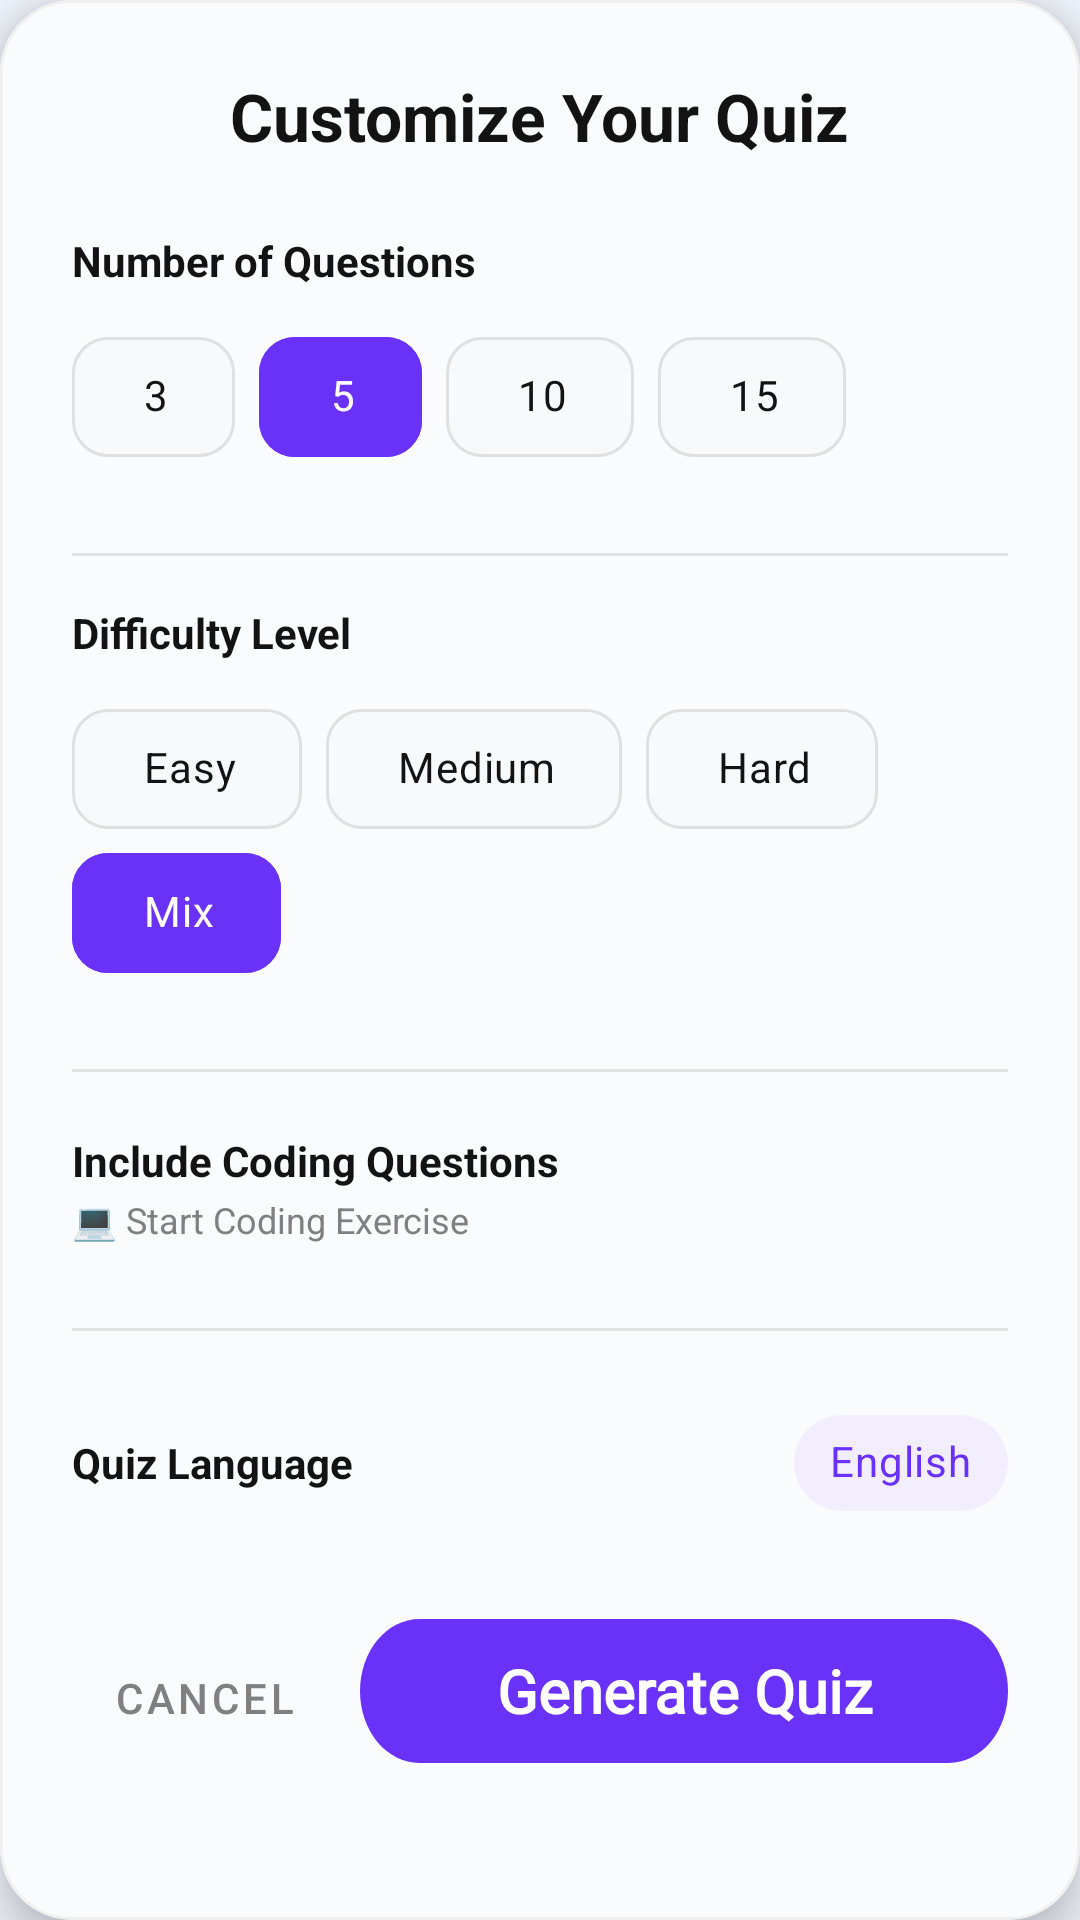

Layout XML and referenced resources for this Android screen:
<!-- AndroidManifest.xml: application theme Theme.Learnify -->
<!-- res/layout/dialog_quiz_customizer.xml -->
<?xml version="1.0" encoding="utf-8"?>
<com.google.android.material.card.MaterialCardView xmlns:android="http://schemas.android.com/apk/res/android"
    xmlns:app="http://schemas.android.com/apk/res-auto"
    android:layout_width="match_parent"
    android:layout_height="wrap_content"
    android:layout_margin="24dp"
    app:cardCornerRadius="24dp"
    app:cardElevation="8dp"
    app:cardBackgroundColor="?attr/colorSurface">

    <LinearLayout
        android:layout_width="match_parent"
        android:layout_height="wrap_content"
        android:orientation="vertical"
        android:padding="24dp">

        
        <TextView
            android:id="@+id/dialog_title"
            android:layout_width="wrap_content"
            android:layout_height="wrap_content"
            android:text="@string/quiz_customizer_title"
            android:textSize="22sp"
            android:textStyle="bold"
            android:textColor="?attr/colorOnSurface"
            android:layout_gravity="center_horizontal"
            android:layout_marginBottom="24dp" />

        
        <TextView
            android:layout_width="wrap_content"
            android:layout_height="wrap_content"
            android:text="@string/number_of_questions"
            android:textSize="14sp"
            android:textStyle="bold"
            android:textColor="?attr/colorOnSurface"
            android:layout_marginBottom="12dp" />

        <com.google.android.material.chip.ChipGroup
            android:id="@+id/chip_group_questions"
            android:layout_width="match_parent"
            android:layout_height="wrap_content"
            app:singleSelection="true"
            app:selectionRequired="true"
            android:layout_marginBottom="20dp">

            <com.google.android.material.chip.Chip
                android:id="@+id/chip_questions_3"
                android:layout_width="wrap_content"
                android:layout_height="wrap_content"
                android:text="3"
                style="@style/Widget.App.Chip.Choice" />

            <com.google.android.material.chip.Chip
                android:id="@+id/chip_questions_5"
                android:layout_width="wrap_content"
                android:layout_height="wrap_content"
                android:text="5"
                android:checked="true"
                style="@style/Widget.App.Chip.Choice" />

            <com.google.android.material.chip.Chip
                android:id="@+id/chip_questions_10"
                android:layout_width="wrap_content"
                android:layout_height="wrap_content"
                android:text="10"
                style="@style/Widget.App.Chip.Choice" />

            <com.google.android.material.chip.Chip
                android:id="@+id/chip_questions_15"
                android:layout_width="wrap_content"
                android:layout_height="wrap_content"
                android:text="15"
                style="@style/Widget.App.Chip.Choice" />

        </com.google.android.material.chip.ChipGroup>

        
        <View
            android:layout_width="match_parent"
            android:layout_height="1dp"
            android:background="@color/divider"
            android:layout_marginVertical="8dp" />

        
        <TextView
            android:layout_width="wrap_content"
            android:layout_height="wrap_content"
            android:text="@string/difficulty_level"
            android:textSize="14sp"
            android:textStyle="bold"
            android:textColor="?attr/colorOnSurface"
            android:layout_marginBottom="12dp"
            android:layout_marginTop="8dp" />

        

        <com.google.android.material.chip.ChipGroup
            android:id="@+id/chip_group_difficulty"
            android:layout_width="match_parent"
            android:layout_height="wrap_content"
            android:layout_marginBottom="20dp"
            app:selectionRequired="true"
            app:singleSelection="true">

            <com.google.android.material.chip.Chip
                android:id="@+id/chip_easy"
                style="@style/Widget.App.Chip.Choice"
                android:layout_width="wrap_content"
                android:layout_height="wrap_content"
                android:text="@string/easy" />

            <com.google.android.material.chip.Chip
                android:id="@+id/chip_medium"
                style="@style/Widget.App.Chip.Choice"
                android:layout_width="wrap_content"
                android:layout_height="wrap_content"
                android:text="@string/medium" />

            <com.google.android.material.chip.Chip
                android:id="@+id/chip_hard"
                style="@style/Widget.App.Chip.Choice"
                android:layout_width="wrap_content"
                android:layout_height="wrap_content"
                android:text="@string/hard" />

            <com.google.android.material.chip.Chip
                android:id="@+id/chip_mix"
                style="@style/Widget.App.Chip.Choice"
                android:layout_width="wrap_content"
                android:layout_height="wrap_content"
                android:checked="true"
                android:text="@string/mix" />

        </com.google.android.material.chip.ChipGroup>

        <View
            android:layout_width="match_parent"
            android:layout_height="1dp"
            android:background="@color/divider"
            android:layout_marginVertical="8dp" />

        
        <LinearLayout
            android:layout_width="match_parent"
            android:layout_height="wrap_content"
            android:orientation="horizontal"
            android:gravity="center_vertical"
            android:paddingVertical="12dp"
            android:layout_marginBottom="8dp">

            <LinearLayout
                android:layout_width="0dp"
                android:layout_height="wrap_content"
                android:layout_weight="1"
                android:orientation="vertical">

                <TextView
                    android:layout_width="wrap_content"
                    android:layout_height="wrap_content"
                    android:text="@string/include_coding_questions"
                    android:textSize="14sp"
                    android:textStyle="bold"
                    android:textColor="?attr/colorOnSurface" />

                <TextView
                    android:layout_width="wrap_content"
                    android:layout_height="wrap_content"
                    android:text="@string/start_coding_exercise"
                    android:textSize="12sp"
                    android:textColor="?attr/colorOnSurfaceVariant"
                    android:layout_marginTop="2dp" />

            </LinearLayout>

            <com.google.android.material.materialswitch.MaterialSwitch
                android:id="@+id/switch_coding"
                android:layout_width="wrap_content"
                android:layout_height="wrap_content"
                android:checked="false"
                app:thumbTint="@color/switch_thumb_color"
                app:trackTint="@color/switch_track_color" />

        </LinearLayout>

        
        <View
            android:layout_width="match_parent"
            android:layout_height="1dp"
            android:background="@color/divider"
            android:layout_marginVertical="8dp" />

        
        <LinearLayout
            android:layout_width="match_parent"
            android:layout_height="wrap_content"
            android:orientation="horizontal"
            android:gravity="center_vertical"
            android:paddingVertical="12dp"
            android:layout_marginBottom="16dp">

            <TextView
                android:layout_width="0dp"
                android:layout_height="wrap_content"
                android:layout_weight="1"
                android:text="@string/quiz_language"
                android:textSize="14sp"
                android:textStyle="bold"
                android:textColor="?attr/colorOnSurface" />

            <com.google.android.material.chip.Chip
                android:id="@+id/tv_language"
                android:layout_width="wrap_content"
                android:layout_height="wrap_content"
                android:text="@string/default_language"
                android:textColor="@color/figma_purple_main"
                android:textStyle="bold"
                app:chipBackgroundColor="@color/purple_soft"
                app:chipStrokeWidth="0dp"
                android:clickable="false" />

        </LinearLayout>

        
        <LinearLayout
            android:layout_width="match_parent"
            android:layout_height="wrap_content"
            android:orientation="horizontal"
            android:gravity="end">

            <com.google.android.material.button.MaterialButton
                android:id="@+id/btn_cancel"
                android:layout_width="wrap_content"
                android:layout_height="48dp"
                android:text="@string/cancel"
                style="@style/Widget.MaterialComponents.Button.TextButton"
                android:textColor="?attr/colorOnSurfaceVariant"
                app:rippleColor="@color/ripple_color"
                android:layout_marginEnd="8dp" />

            <com.google.android.material.button.MaterialButton
                android:id="@+id/btn_generate"
                android:layout_width="wrap_content"
                android:layout_height="48dp"
                android:text="@string/generate_quiz"
                app:backgroundTint="@color/figma_purple_main"
                app:cornerRadius="12dp"
                app:rippleColor="#33FFFFFF" />

        </LinearLayout>

    </LinearLayout>

</com.google.android.material.card.MaterialCardView>
<!-- resources referenced by this layout -->
<resources>
  <color name="divider">#1A000000</color>
  <color name="figma_purple_main">#6A32F9</color>
  <color name="purple_soft">#F3EEFF</color>
  <color name="ripple_color">#1A6A32F9</color>
  <string name="cancel">Cancel</string>
  <string name="default_language">English</string>
  <string name="difficulty_level">Difficulty Level</string>
  <string name="easy">Easy</string>
  <string name="generate_quiz">Generate Quiz</string>
  <string name="hard">Hard</string>
  <string name="include_coding_questions">Include Coding Questions</string>
  <string name="medium">Medium</string>
  <string name="mix">Mix</string>
  <string name="number_of_questions">Number of Questions</string>
  <string name="quiz_customizer_title">Customize Your Quiz</string>
  <string name="quiz_language">Quiz Language</string>
  <string name="start_coding_exercise">💻 Start Coding Exercise</string>
  <style name="Widget.App.Chip.Choice" parent="Widget.MaterialComponents.Chip.Choice">
          <item name="chipBackgroundColor">@color/chip_background_color</item>
          <item name="android:textColor">@color/chip_text_color</item>
          <item name="chipStrokeColor">@color/chip_stroke_color</item>
          <item name="chipStrokeWidth">1dp</item>
          <item name="chipCornerRadius">12dp</item>
          <item name="chipMinHeight">40dp</item>
          <item name="chipStartPadding">16dp</item>
          <item name="chipEndPadding">16dp</item>
          <item name="checkedIconVisible">false</item>
          <item name="rippleColor">@color/ripple_color</item>
      </style>
  <color name="figma_purple_light">#E1BEE7</color>
  <color name="white">#FFFFFF</color>
  <color name="screen_background_light_blue">#EFF3FB</color>
  <color name="card_surface">#FAFBFC</color>
  <color name="text_primary_dark">#131313</color>
  <color name="text_secondary_gray">#808080</color>
  <style name="Widget.App.CardView" parent="Widget.MaterialComponents.CardView">
          <item name="cardBackgroundColor">@color/card_surface</item>
          <item name="cardCornerRadius">16dp</item>
          <item name="cardElevation">4dp</item>
          <item name="strokeWidth">1dp</item>
          <item name="strokeColor">#F0F0F0</item> </style>
  <style name="Widget.App.Button.Gradient" parent="Widget.MaterialComponents.Button">
          <item name="android:background">@drawable/bg_sign_up_gradient</item>
          <item name="backgroundTint">@null</item>
          <item name="android:textAppearance">@style/TextAppearance.Button.Large</item>
          <item name="cornerRadius">12dp</item>
      </style>
  <!-- drawable bg_sign_up_gradient (drawable) -->
  <vector xmlns:android="http://schemas.android.com/apk/res/android"
      xmlns:aapt="http://schemas.android.com/aapt"
      android:width="328dp"
      android:height="60dp"
      android:viewportWidth="328"
      android:viewportHeight="60">
    <path
        android:pathData="M30,0L298,0A30,30 0,0 1,328 30L328,30A30,30 0,0 1,298 60L30,60A30,30 0,0 1,0 30L0,30A30,30 0,0 1,30 0z">
      <aapt:attr name="android:fillColor">
        <gradient
            android:startX="0"
            android:startY="30"
            android:endX="328"
            android:endY="30"
            android:type="linear">
          <item android:offset="0" android:color="#FF7D9EF8"/>
          <item android:offset="1" android:color="#FFDB88F7"/>
        </gradient>
      </aapt:attr>
    </path>
  </vector>
  <style name="TextAppearance.Button.Large" parent="Widget.MaterialComponents.Button.TextButton">
          <item name="android:fontFamily">@font/manrope_font_family</item>
          <item name="android:textStyle">bold</item>
          <item name="android:textSize">20sp</item>
          <item name="android:textColor">@color/white</item>
          <item name="android:gravity">center</item>
          <item name="rippleColor">#33FFFFFF</item>
      </style>
</resources>
